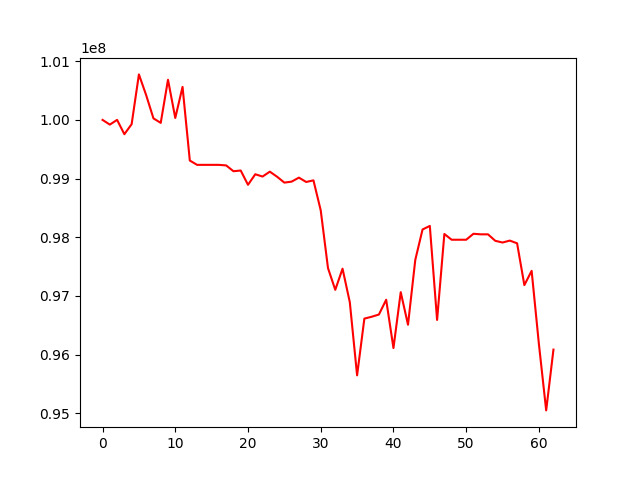

The file beside this chart, header and first rows:
, 0
0, 100000000
1, 99919848
2, 100000262
3, 99756159
4, 99927364
5, 100775369
6, 100420752
7, 100025868
8, 99949377
9, 100684390
10, 100032815
11, 100562325
12, 99307501
13, 99233827
14, 99233827
15, 99233827
16, 99233827
17, 99224161
18, 99125314
19, 99137155
20, 98893821
21, 99073570
22, 99034634
23, 99117969
24, 99031284
25, 98931253
26, 98948236
27, 99016118
28, 98942128
29, 98969827
30, 98458752
31, 97474137
32, 97104241
33, 97464553
34, 96891768
35, 95646831
36, 96613805
37, 96645173
38, 96683403
39, 96935165
40, 96111855
41, 97064480
42, 96509467
43, 97613264
44, 98132581
45, 98193090
46, 96590918
47, 98055906
48, 97957850
49, 97957850
50, 97957850
51, 98059509
52, 98049944
53, 98049944
54, 97939665
55, 97910323
56, 97943268
57, 97896837
58, 97184610
59, 97427921
... 3 more rows
